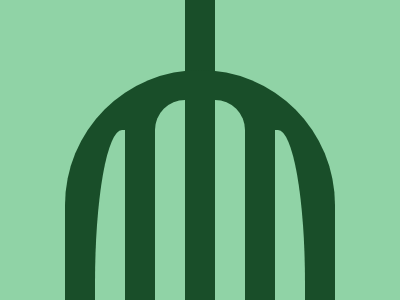

Write the HTML and CSS that draws this image.

<body bgcolor=90D3A6><div id=a><div id=b><div id=c><div id=d><div id=e><div id=f>
<style>
  div {
    background: #194E29;
  }
  #a {
    width: 30;
    height: 300;
    position: fixed;
    left: 185;
    top: 0;
  }
  #b {
    top: 70;
    left: 65;
    position: fixed;
    border-radius: 200px 200px 0 0;
    width: 270px;
    height: 250px;
  }
  #c {
    top: 130;
    left: 95;
    width: 30;
    height: 170;
    background: #90D3A6;
    border-top-left-radius: 90%;
    position: fixed;
  }
  #d {
    top: 130;
    left: 275;
    width: 30;
    height: 170;
    background: #90D3A6;
    border-top-right-radius: 90%;
    position: fixed;
  }
  #e {
    top: 100;
    left: 155;
    width: 30;
    height: 200;
    background: #90D3A6;
    border-top-left-radius: 3em;
    position: fixed;
  }
  #f {
    top: 100;
    left: 215;
    width: 30;
    height: 200;
    background: #90D3A6;
    border-top-right-radius: 3em;
    position: fixed;
  }